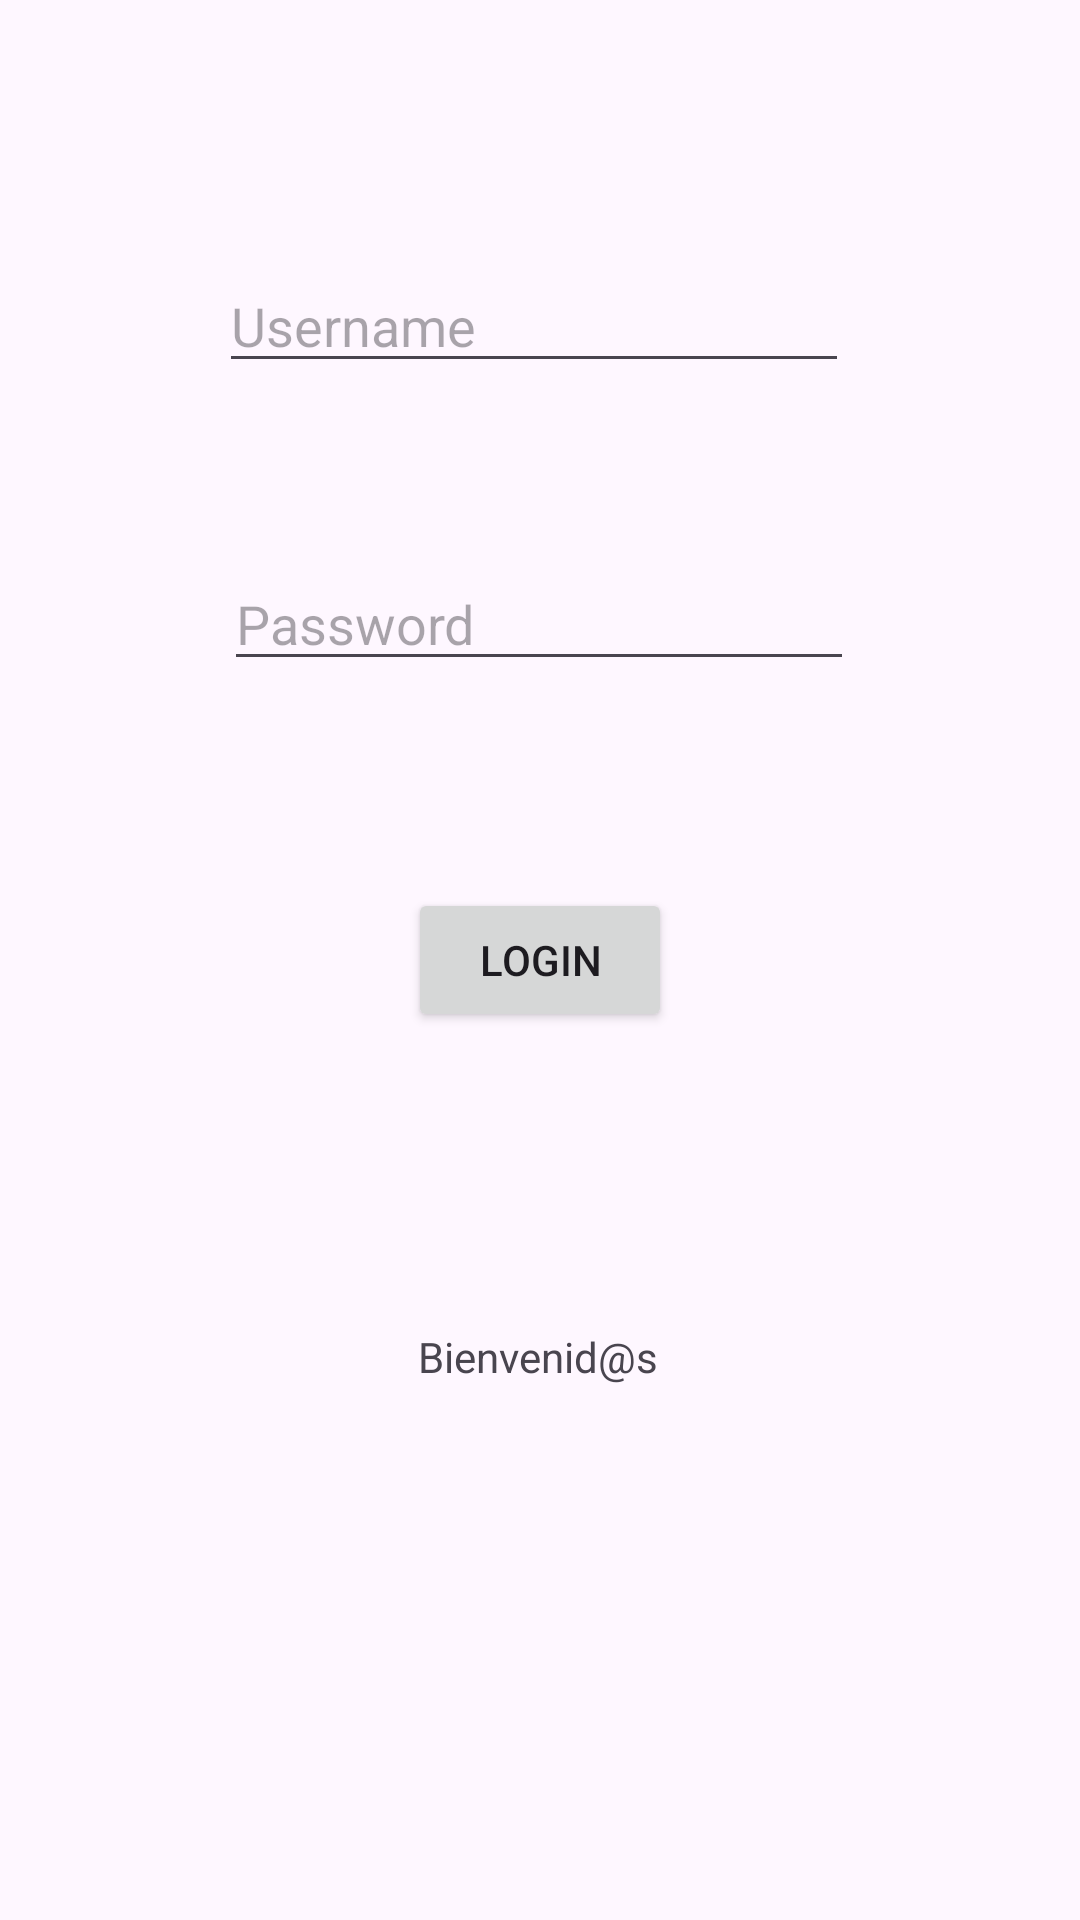

Android layout source for this screen:
<!-- AndroidManifest.xml: application theme Theme.PracticaPrueba -->
<!-- res/layout/activity_main.xml -->
<?xml version="1.0" encoding="utf-8"?>
<androidx.constraintlayout.widget.ConstraintLayout xmlns:android="http://schemas.android.com/apk/res/android"
    xmlns:app="http://schemas.android.com/apk/res-auto"
    xmlns:tools="http://schemas.android.com/tools"
    android:id="@+id/main"
    android:layout_width="match_parent"
    android:layout_height="match_parent"
    tools:context=".MainActivity">

    <Button
        android:id="@+id/buttonLogin"
        android:layout_width="wrap_content"
        android:layout_height="wrap_content"
        android:text="Login"
        app:layout_constraintBottom_toBottomOf="parent"
        app:layout_constraintEnd_toEndOf="parent"
        app:layout_constraintHorizontal_bias="0.5"
        app:layout_constraintStart_toStartOf="parent"
        app:layout_constraintTop_toTopOf="parent"
        app:layout_constraintVertical_bias="0.5" />

    <TextView
        android:id="@+id/txtView"
        android:layout_width="wrap_content"
        android:layout_height="wrap_content"
        android:text="Bienvenid@s"
        app:layout_constraintBottom_toBottomOf="parent"
        app:layout_constraintEnd_toEndOf="parent"
        app:layout_constraintHorizontal_bias="0.498"
        app:layout_constraintStart_toStartOf="parent"
        app:layout_constraintTop_toTopOf="parent"
        app:layout_constraintVertical_bias="0.713" />

    <EditText
        android:id="@+id/txtUsername"
        android:layout_width="wrap_content"
        android:layout_height="wrap_content"
        android:ems="10"
        android:inputType="text"
        android:text=""
        android:hint="Username"
        app:layout_constraintBottom_toBottomOf="parent"
        app:layout_constraintEnd_toEndOf="parent"
        app:layout_constraintHorizontal_bias="0.487"
        app:layout_constraintStart_toStartOf="parent"
        app:layout_constraintTop_toTopOf="parent"
        app:layout_constraintVertical_bias="0.144" />

    <EditText
        android:id="@+id/txtPassword"
        android:layout_width="wrap_content"
        android:layout_height="wrap_content"
        android:ems="10"
        android:hint="Password"
        android:inputType="textPassword"
        app:layout_constraintBottom_toBottomOf="parent"
        app:layout_constraintEnd_toEndOf="parent"
        app:layout_constraintHorizontal_bias="0.497"
        app:layout_constraintStart_toStartOf="parent"
        app:layout_constraintTop_toTopOf="parent"
        app:layout_constraintVertical_bias="0.31" />
</androidx.constraintlayout.widget.ConstraintLayout>
<!-- resources referenced by this layout -->
<resources>
  <style name="Theme.PracticaPrueba" parent="Base.Theme.PracticaPrueba" />
  <style name="Base.Theme.PracticaPrueba" parent="Theme.Material3.DayNight.NoActionBar">
          
          
      </style>
</resources>
